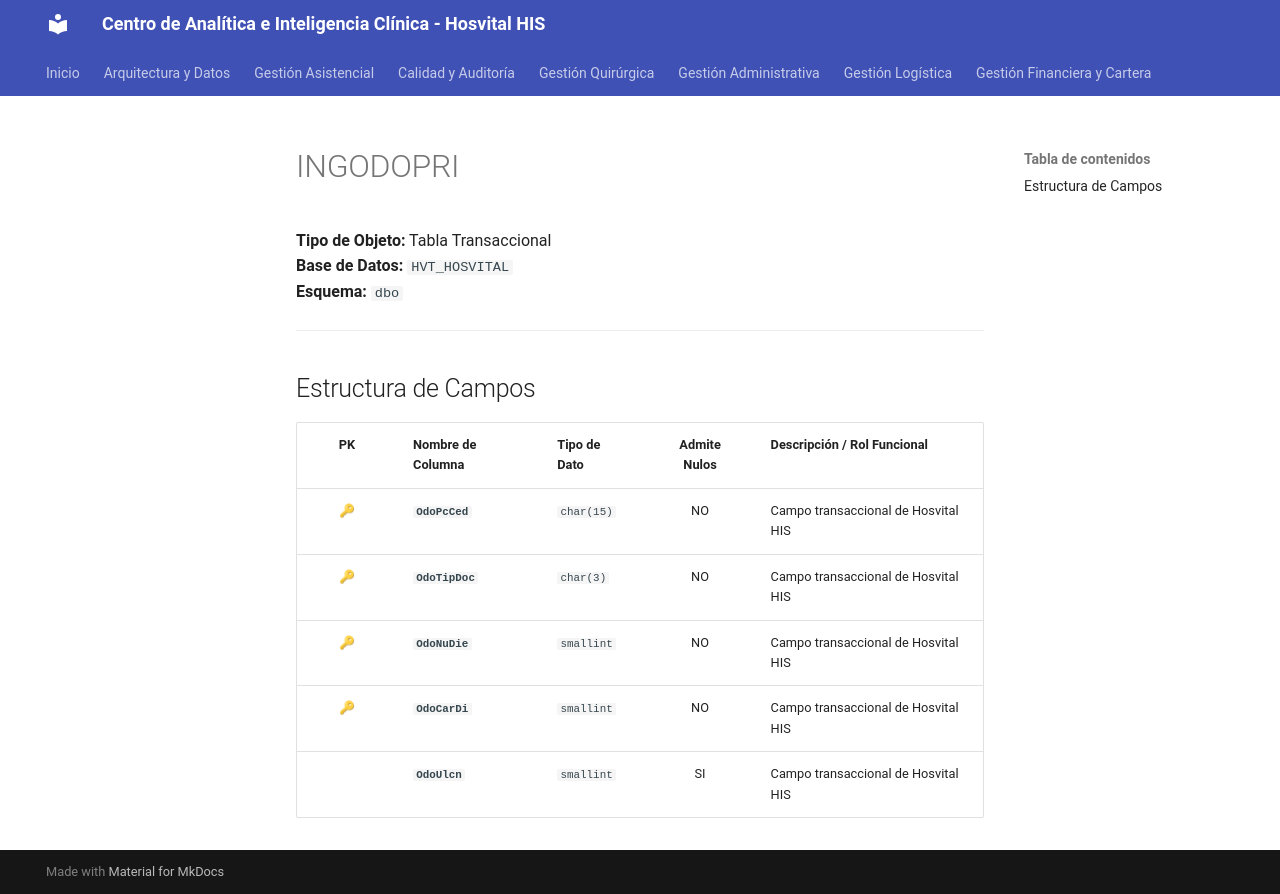

repository: SoporteSaludtech/superset-docs · page: diccionario-general/INGODOPRI/index.html · generator: mkdocs

# INGODOPRI

**Tipo de Objeto:** Tabla Transaccional  
**Base de Datos:** `HVT_HOSVITAL`  
**Esquema:** `dbo`

---

## Estructura de Campos

| PK | Nombre de Columna | Tipo de Dato | Admite Nulos | Descripción / Rol Funcional |
| :-: | :--- | :--- | :-: | :--- |
| 🔑 | **`OdoPcCed`** | `char(15)` | NO | Campo transaccional de Hosvital HIS |
| 🔑 | **`OdoTipDoc`** | `char(3)` | NO | Campo transaccional de Hosvital HIS |
| 🔑 | **`OdoNuDie`** | `smallint` | NO | Campo transaccional de Hosvital HIS |
| 🔑 | **`OdoCarDi`** | `smallint` | NO | Campo transaccional de Hosvital HIS |
|  | **`OdoUlcn`** | `smallint` | SI | Campo transaccional de Hosvital HIS |
